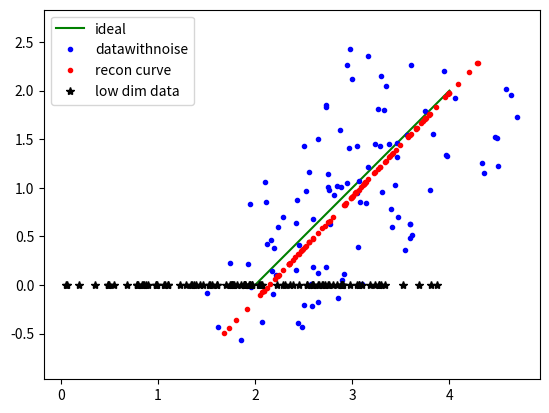

Recreate this plot in Python.
#!/usr/bin/env python
# -*- coding: utf-8 -*-
# @Date    : 2016-04-10 11:43:54
# @Author  : Your Name ([email redacted])
# @Link    : http://example.org
# @Version : $Id$
 
import numpy as np 
import matplotlib.pyplot as plt
 
def PCA(dataMat,topNfeat=5):
#topNfeat=5 默认选择前五个最大的特征值
#减去均值 
    meanVals = np.mean(dataMat,axis = 0)
    dataMean = dataMat - meanVals
#求协方差方阵 
    conMat = dataMean.T.dot(dataMean)
#求特征值和特征向量
    eigVals,eigVects = np.linalg.eig(conMat)  
#对特征值进行排序  
    eigValInd = np.argsort(eigVals)
    #得到的eigValInd是从小到大的排列，对应的原数据中该元素的索引
    #x = np.array([3, 1, 2])
    #np.argsort(x)
    #array([1, 2, 0])
    #从小到大依次是1,2,3,1对应的索引是1,2对应的索引是2,3对应的索引是0
    eigValInd = eigValInd[:-(topNfeat+1):-1]
    #逆序，从最大到最小的前topNfeat个
#除去不需要的特征向量
    redeigVects=eigVects[:,eigValInd]  
#求新的数据矩阵
    lowdataMat = dataMean.dot(redeigVects)
#求从低维还原回来的数据
    condata = (lowdataMat.dot(redeigVects.T)) + meanVals
#输出降完维德数据加均值
    #因为降维后的数据是一维的了，所以只能加上dataMat整体的平均数进行恢复了
    reducedata=lowdataMat+np.mean(dataMat)
    return reducedata,condata
#100个样本
N=100
x=np.linspace(2,4,N)
y=x+2-4
 
x1=x+(np.random.rand(N)-0.5)*1.5
y1=y+(np.random.rand(N)-0.5)*1.5
 
data = np.array([x1,y1])
print(data.T.shape)
a,b=PCA(data.T,1)

plt.plot(x,y,color='g',linestyle='-',marker='',label='ideal')
plt.plot(x1,y1,color='b',linestyle='',marker='.',label='datawithnoise')
plt.plot(b[:,0],b[:,1],color='r',linestyle='',marker='.',label=u'recon curve')
plt.plot(a[:,0],np.zeros(N),color='k',linestyle='',marker='*',label=u'low dim data')
#在x轴上画数据，y轴全设为0，np.zeros(N)
 
plt.legend(loc='upper left')
plt.axis('equal')
 
plt.show()